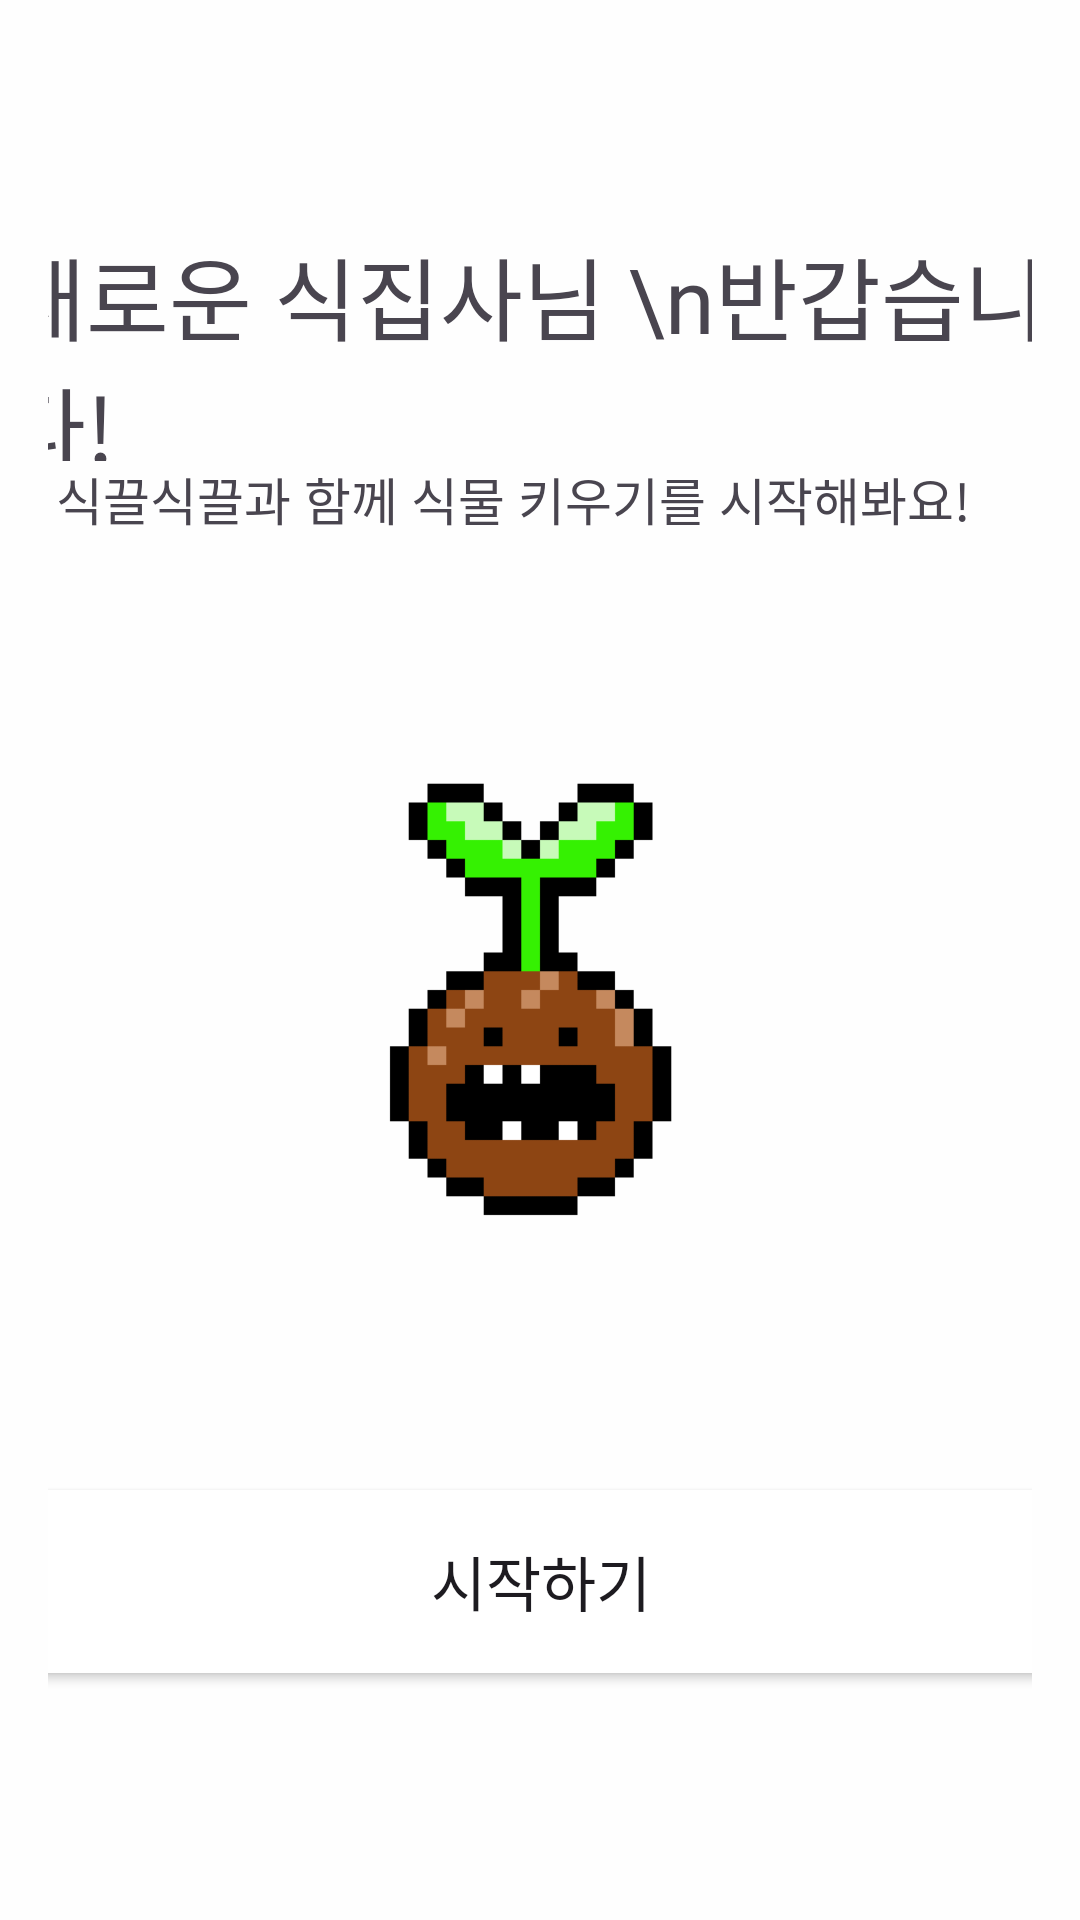

The Android layout XML behind this screen, and the referenced resources:
<!-- AndroidManifest.xml: application theme Theme.Guguma_Application -->
<!-- res/layout/activity_newuser.xml -->
<?xml version="1.0" encoding="utf-8"?>
<androidx.constraintlayout.widget.ConstraintLayout xmlns:android="http://schemas.android.com/apk/res/android"
    xmlns:app="http://schemas.android.com/apk/res-auto"
    xmlns:tools="http://schemas.android.com/tools"
    android:layout_width="match_parent"
    android:layout_height="match_parent"
    android:background="#FEFEFE"
    android:importantForAccessibility="yes"
    android:padding="16sp">

    
    <TextView
        android:id="@+id/textWelcome"
        android:layout_width="359sp"
        android:layout_height="77sp"
        android:layout_marginBottom="16sp"
        android:contentDescription="새로운 식집사님 반갑습니다!"
        android:fontFamily="@font/nanumbarungothicbold"
        android:text="새로운 식집사님 \n반갑습니다!"
        android:textSize="30sp"
        app:layout_constraintBottom_toTopOf="@id/imageLogo"
        app:layout_constraintEnd_toEndOf="parent"
        app:layout_constraintStart_toStartOf="parent"
        app:layout_constraintTop_toTopOf="parent" />

    
    <TextView
        android:id="@+id/textView"
        android:layout_width="wrap_content"
        android:layout_height="wrap_content"
        android:contentDescription="식끌식끌과 함께 식물 키우기를 시작해봐요!"
        android:fontFamily="@font/nanumbarungothic"
        android:text="식끌식끌과 함께 식물 키우기를 시작해봐요!"
        android:textSize="17sp"
        app:layout_constraintEnd_toEndOf="parent"
        app:layout_constraintHorizontal_bias="0.121"
        app:layout_constraintStart_toStartOf="parent"
        app:layout_constraintTop_toBottomOf="@id/textWelcome" />

    <ImageView
        android:id="@+id/imageLogo"
        android:layout_width="200sp"
        android:layout_height="200dp"
        android:contentDescription="앱 식끌식끌의 로고로 새싹이 난 동그란 씨앗에 얼굴이 그려져 있다"
        android:src="@drawable/ic_guguma_logo"
        app:layout_constraintBottom_toTopOf="@id/buttonStart"
        app:layout_constraintEnd_toEndOf="parent"
        app:layout_constraintStart_toStartOf="parent"
        app:layout_constraintTop_toBottomOf="@id/textWelcome"
        app:layout_constraintVertical_bias="0.5" />

    
    <Button
        android:id="@+id/buttonStart"
        android:layout_width="354dp"
        android:layout_height="73dp"
        android:backgroundTint="@color/primary"
        android:contentDescription="시작하기 버튼"
        android:fontFamily="@font/nanumbarungothicbold"
        android:importantForAccessibility="yes"
        android:text="시작하기"
        android:textSize="20sp"
        app:layout_constraintBottom_toBottomOf="parent"
        app:layout_constraintEnd_toEndOf="parent"
        app:layout_constraintStart_toStartOf="parent"
        app:layout_constraintTop_toBottomOf="@id/imageLogo"
        app:layout_constraintWidth_percent="0.8" />
</androidx.constraintlayout.widget.ConstraintLayout>
<!-- resources referenced by this layout -->
<resources>
  <!-- drawable ic_guguma_logo: png bitmap (drawable, 2477 bytes) -->
  <style name="Theme.Guguma_Application" parent="Base.Theme.Guguma_Application" />
  <style name="Base.Theme.Guguma_Application" parent="Theme.Material3.DayNight.NoActionBar">
          
          
          <item name="colorPrimary">@color/background</item>
          <item name="colorPrimaryVariant">@color/main_text</item>
      </style>
  <color name="background">#2A2D30</color>
  <color name="main_text">#FDFDFD</color>
</resources>
